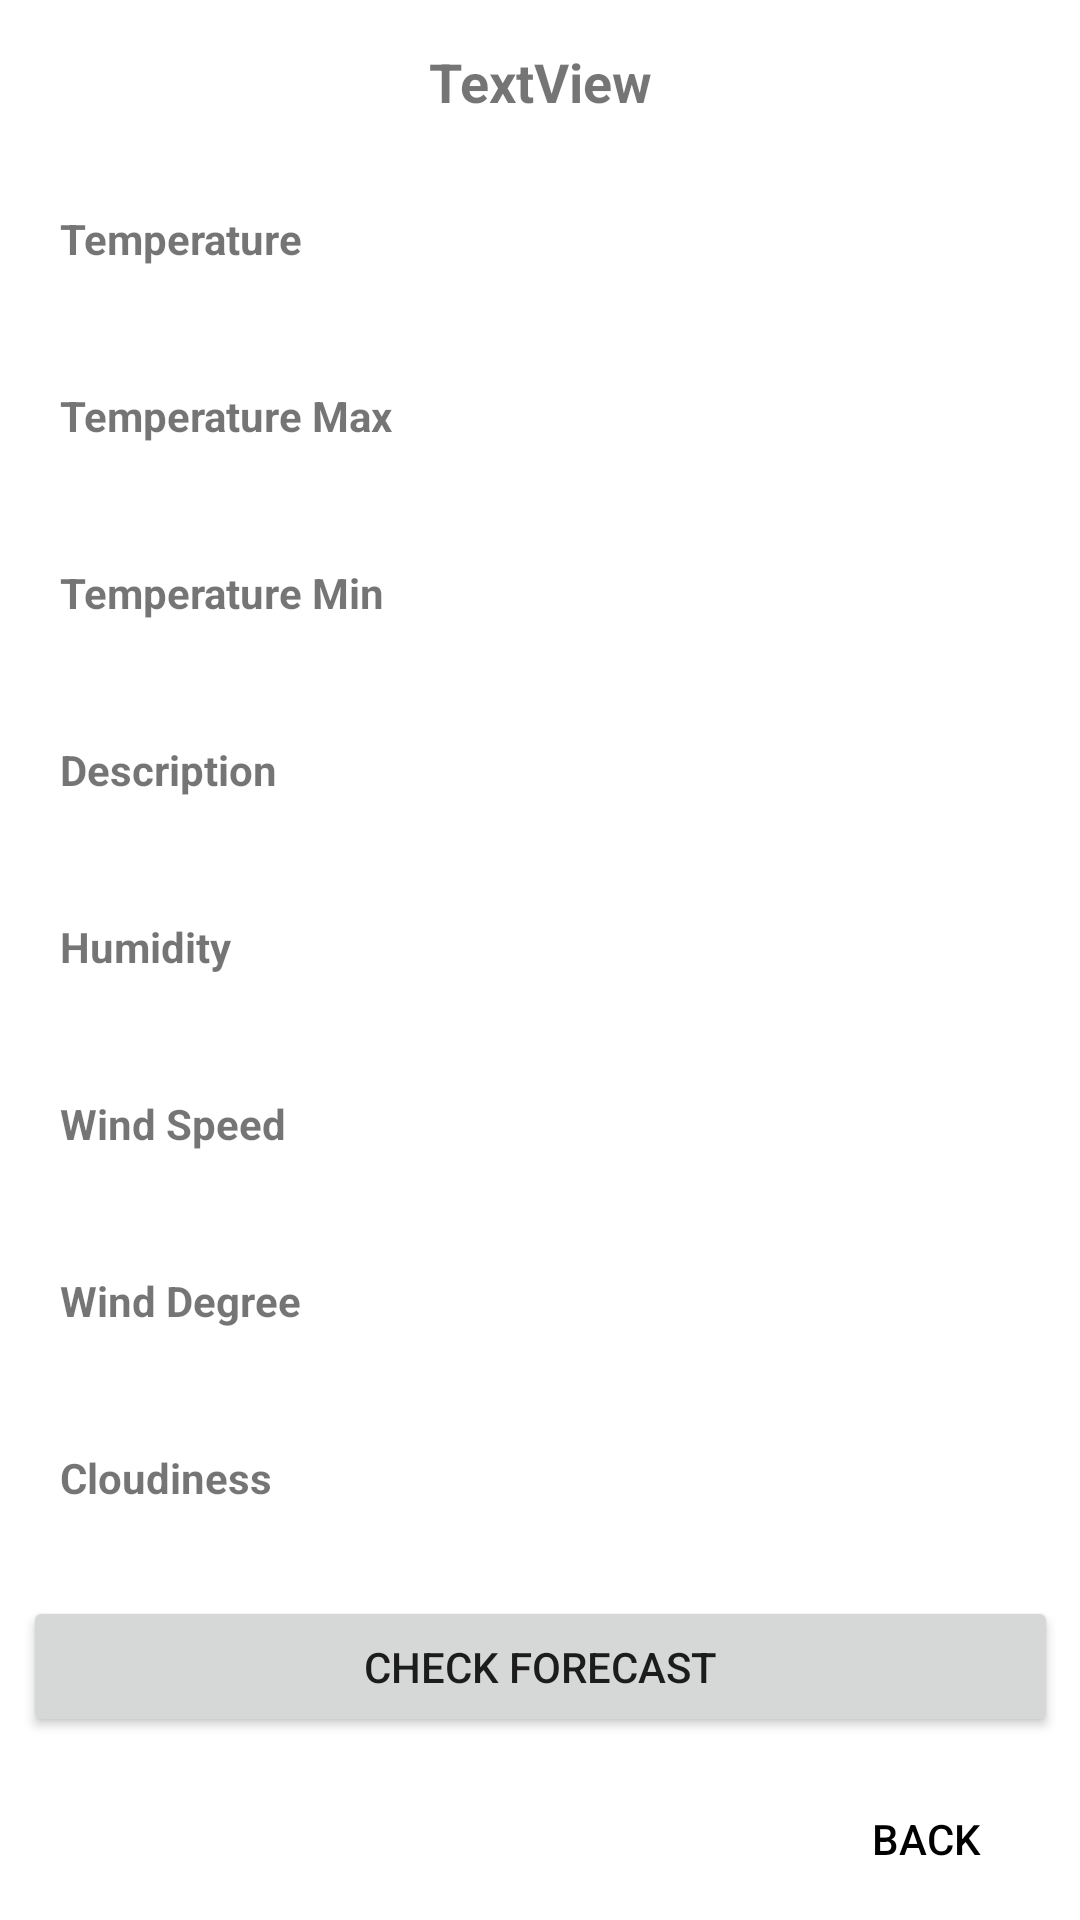

The Android layout XML behind this screen, and the referenced resources:
<!-- AndroidManifest.xml: application theme Theme.Weather_Application -->
<!-- res/layout/fragment_current_weather.xml -->
<?xml version="1.0" encoding="utf-8"?>
<androidx.constraintlayout.widget.ConstraintLayout xmlns:android="http://schemas.android.com/apk/res/android"
    xmlns:app="http://schemas.android.com/apk/res-auto"
    xmlns:tools="http://schemas.android.com/tools"
    android:layout_width="match_parent"
    android:layout_height="match_parent"
    tools:context=".CurrentWeatherFragment">

    <TextView
        android:id="@+id/textViewCurrentLocation"
        android:layout_width="wrap_content"
        android:layout_height="wrap_content"
        android:layout_marginTop="15dp"
        android:text="TextView"
        android:textSize="18sp"
        android:textStyle="bold"
        app:layout_constraintEnd_toEndOf="parent"
        app:layout_constraintStart_toStartOf="parent"
        app:layout_constraintTop_toTopOf="parent" />

    <TextView
        android:id="@+id/textViewTemp"
        android:layout_width="wrap_content"
        android:layout_height="wrap_content"
        android:layout_marginStart="20dp"
        android:layout_marginLeft="20dp"
        android:layout_marginTop="70dp"
        android:text="@string/textTemp"
        android:textStyle="bold"
        app:layout_constraintStart_toStartOf="parent"
        app:layout_constraintTop_toTopOf="parent" />

    <TextView
        android:id="@+id/textViewTempMax"
        android:layout_width="wrap_content"
        android:layout_height="wrap_content"
        android:layout_marginTop="40dp"
        android:text="@string/textTempMax"
        android:textStyle="bold"
        app:layout_constraintStart_toStartOf="@+id/textViewTemp"
        app:layout_constraintTop_toBottomOf="@+id/textViewTemp" />

    <TextView
        android:id="@+id/textViewTempMin"
        android:layout_width="wrap_content"
        android:layout_height="wrap_content"
        android:layout_marginTop="40dp"
        android:text="@string/textTempMin"
        android:textStyle="bold"
        app:layout_constraintStart_toStartOf="@+id/textViewTempMax"
        app:layout_constraintTop_toBottomOf="@+id/textViewTempMax" />

    <TextView
        android:id="@+id/textViewDescription"
        android:layout_width="wrap_content"
        android:layout_height="wrap_content"
        android:layout_marginTop="40dp"
        android:text="@string/textDescription"
        android:textStyle="bold"
        app:layout_constraintStart_toStartOf="@+id/textViewTempMin"
        app:layout_constraintTop_toBottomOf="@+id/textViewTempMin" />

    <TextView
        android:id="@+id/textViewHumidity"
        android:layout_width="wrap_content"
        android:layout_height="wrap_content"
        android:layout_marginTop="40dp"
        android:text="@string/textHumidity"
        android:textStyle="bold"
        app:layout_constraintStart_toStartOf="@+id/textViewDescription"
        app:layout_constraintTop_toBottomOf="@+id/textViewDescription" />

    <TextView
        android:id="@+id/textViewWindSpeed"
        android:layout_width="wrap_content"
        android:layout_height="wrap_content"
        android:layout_marginTop="40dp"
        android:text="@string/textWindSpeed"
        android:textStyle="bold"
        app:layout_constraintStart_toStartOf="@+id/textViewHumidity"
        app:layout_constraintTop_toBottomOf="@+id/textViewHumidity" />

    <TextView
        android:id="@+id/textViewWindDegree"
        android:layout_width="wrap_content"
        android:layout_height="wrap_content"
        android:layout_marginTop="40dp"
        android:text="@string/textWindDegree"
        android:textStyle="bold"
        app:layout_constraintStart_toStartOf="@+id/textViewWindSpeed"
        app:layout_constraintTop_toBottomOf="@+id/textViewWindSpeed" />

    <TextView
        android:id="@+id/textViewCloudiness"
        android:layout_width="wrap_content"
        android:layout_height="wrap_content"
        android:layout_marginTop="40dp"
        android:text="@string/textCloudiness"
        android:textStyle="bold"
        app:layout_constraintStart_toStartOf="@+id/textViewWindDegree"
        app:layout_constraintTop_toBottomOf="@+id/textViewWindDegree" />

    <Button
        android:id="@+id/buttonCheckForecast"
        android:layout_width="345dp"
        android:layout_height="47dp"
        android:layout_marginTop="30dp"
        android:text="@string/buttonCheckForecast"
        app:layout_constraintEnd_toEndOf="parent"
        app:layout_constraintStart_toStartOf="parent"
        app:layout_constraintTop_toBottomOf="@+id/textViewCloudiness" />

    <TextView
        android:id="@+id/textDisplayTemp"
        android:layout_width="wrap_content"
        android:layout_height="wrap_content"
        android:layout_marginEnd="20dp"
        android:layout_marginRight="20dp"
        app:layout_constraintEnd_toEndOf="parent"
        app:layout_constraintTop_toTopOf="@+id/textViewTemp" />

    <TextView
        android:id="@+id/textDisplayTempMax"
        android:layout_width="wrap_content"
        android:layout_height="wrap_content"
        app:layout_constraintEnd_toEndOf="@+id/textDisplayTemp"
        app:layout_constraintTop_toTopOf="@+id/textViewTempMax" />

    <TextView
        android:id="@+id/textDisplayTempMin"
        android:layout_width="wrap_content"
        android:layout_height="18dp"
        app:layout_constraintEnd_toEndOf="@+id/textDisplayTempMax"
        app:layout_constraintTop_toTopOf="@+id/textViewTempMin" />

    <TextView
        android:id="@+id/textDisplayDescription"
        android:layout_width="wrap_content"
        android:layout_height="wrap_content"
        app:layout_constraintEnd_toEndOf="@+id/textDisplayTempMin"
        app:layout_constraintTop_toTopOf="@+id/textViewDescription" />

    <TextView
        android:id="@+id/textDisplayHumidity"
        android:layout_width="wrap_content"
        android:layout_height="wrap_content"
        app:layout_constraintEnd_toEndOf="@+id/textDisplayDescription"
        app:layout_constraintTop_toTopOf="@+id/textViewHumidity" />

    <TextView
        android:id="@+id/textDisplayWindSpeed"
        android:layout_width="wrap_content"
        android:layout_height="wrap_content"
        app:layout_constraintEnd_toEndOf="@+id/textDisplayHumidity"
        app:layout_constraintTop_toTopOf="@+id/textViewWindSpeed" />

    <TextView
        android:id="@+id/textDisplayWindDegree"
        android:layout_width="wrap_content"
        android:layout_height="wrap_content"
        app:layout_constraintEnd_toEndOf="@+id/textDisplayWindSpeed"
        app:layout_constraintTop_toTopOf="@+id/textViewWindDegree" />

    <TextView
        android:id="@+id/textDisplayCloudiness"
        android:layout_width="wrap_content"
        android:layout_height="wrap_content"
        app:layout_constraintEnd_toEndOf="@+id/textDisplayWindDegree"
        app:layout_constraintTop_toTopOf="@+id/textViewCloudiness" />

    <ImageView
        android:id="@+id/imageView"
        android:layout_width="50dp"
        android:layout_height="50dp"
        android:layout_marginStart="70dp"
        android:layout_marginLeft="70dp"
        android:src="@mipmap/ic_launcher"
        app:layout_constraintBottom_toTopOf="@+id/textDisplayTemp"
        app:layout_constraintStart_toEndOf="@+id/textViewCurrentLocation"
        app:layout_constraintTop_toTopOf="parent" />

    <Button
        android:id="@+id/buttonCurrentWeatherBack"
        android:layout_width="wrap_content"
        android:layout_height="wrap_content"
        android:layout_marginTop="10dp"
        android:background="@android:color/transparent"
        android:text="Back"
        android:textColor="#000000"
        app:layout_constraintEnd_toEndOf="@+id/buttonCheckForecast"
        app:layout_constraintTop_toBottomOf="@+id/buttonCheckForecast" />

</androidx.constraintlayout.widget.ConstraintLayout>
<!-- resources referenced by this layout -->
<resources>
  <string name="buttonCheckForecast">Check Forecast</string>
  <string name="textCloudiness">Cloudiness</string>
  <string name="textDescription">Description</string>
  <string name="textHumidity">Humidity</string>
  <string name="textTemp">Temperature</string>
  <string name="textTempMax">Temperature Max</string>
  <string name="textTempMin">Temperature Min</string>
  <string name="textWindDegree">Wind Degree</string>
  <string name="textWindSpeed">Wind Speed</string>
  <style name="Theme.Weather_Application" parent="Theme.MaterialComponents.DayNight.DarkActionBar">
          
          <item name="colorPrimary">@color/purple_500</item>
          <item name="colorPrimaryVariant">@color/purple_700</item>
          <item name="colorOnPrimary">@color/white</item>
          
          <item name="colorSecondary">@color/teal_200</item>
          <item name="colorSecondaryVariant">@color/teal_700</item>
          <item name="colorOnSecondary">@color/black</item>
          
          <item name="android:statusBarColor" tools:targetApi="l">?attr/colorPrimaryVariant</item>
          
      </style>
  <!-- not gathered from this repository: default colours our renderer supplied (Android Studio template values) -->
  <color name="purple_500">#FF6200EE</color>
  <color name="purple_700">#FF3700B3</color>
  <color name="teal_200">#FF03DAC5</color>
  <color name="teal_700">#FF018786</color>
  <color name="black">#FF000000</color>
  <color name="white">#FFFFFFFF</color>
</resources>
